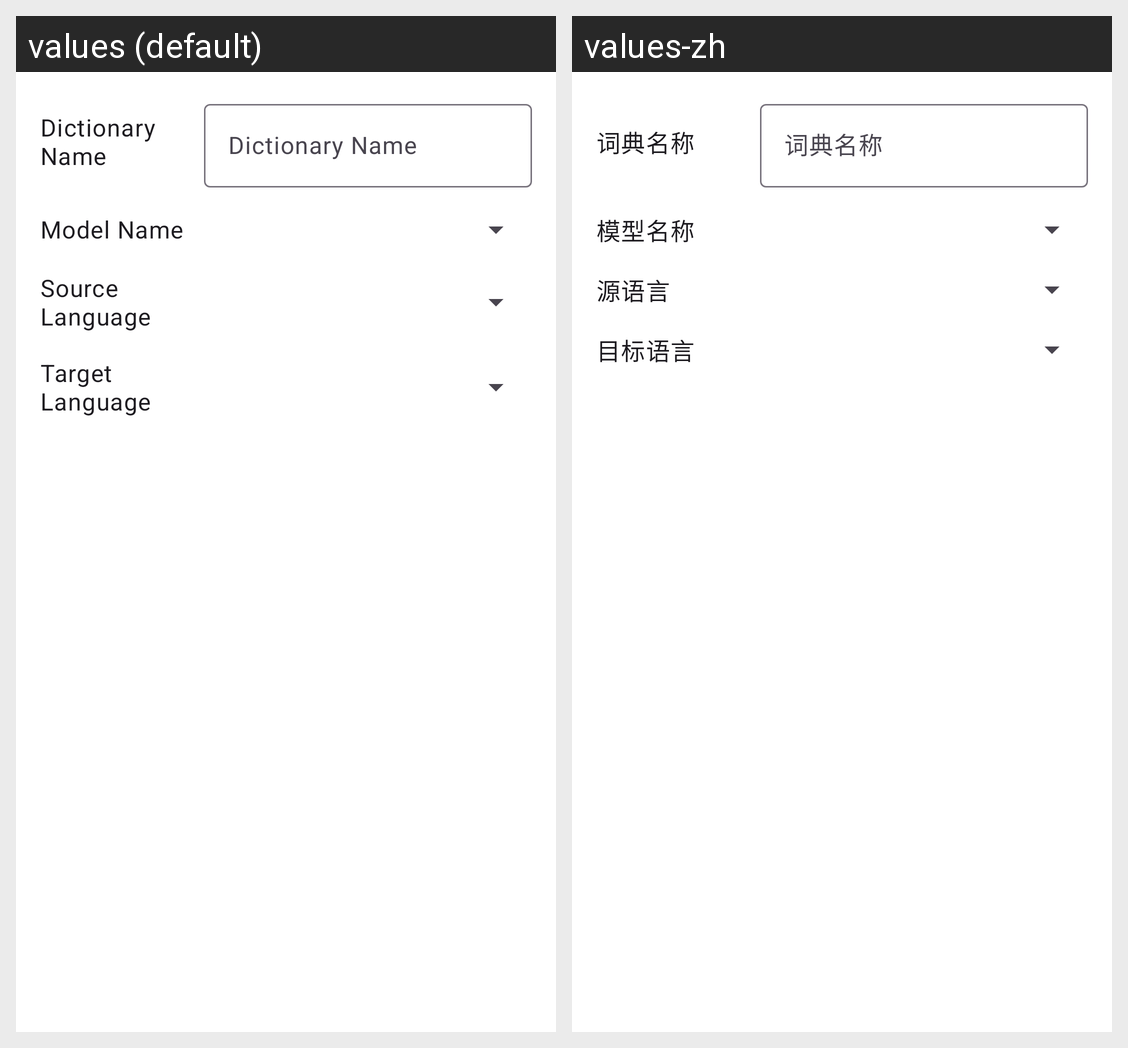

Locale-by-locale string values for the Android screen shown in this grid:
Android screen res/layout/activity_ai_dictionary_config_editor.xml rendered under 2 locales, left to right: values (default), values-zh. Device: Nexus 5 (rendered at 1080×1920; each locale shown at half size, 540×960, under a caption strip naming it); theme Theme.AnkiHelper.
Strings drawn on this screen, with the default value and each locale's value (text and hints the layout hard-codes, and strings that could not be matched under every locale, appear in the picture but are not listed):

dictionary_name
  values: Dictionary Name
  values-zh: 词典名称

model_name
  values: Model Name
  values-zh: 模型名称

source_language
  values: Source Language
  values-zh: 源语言

target_language
  values: Target Language
  values-zh: 目标语言
